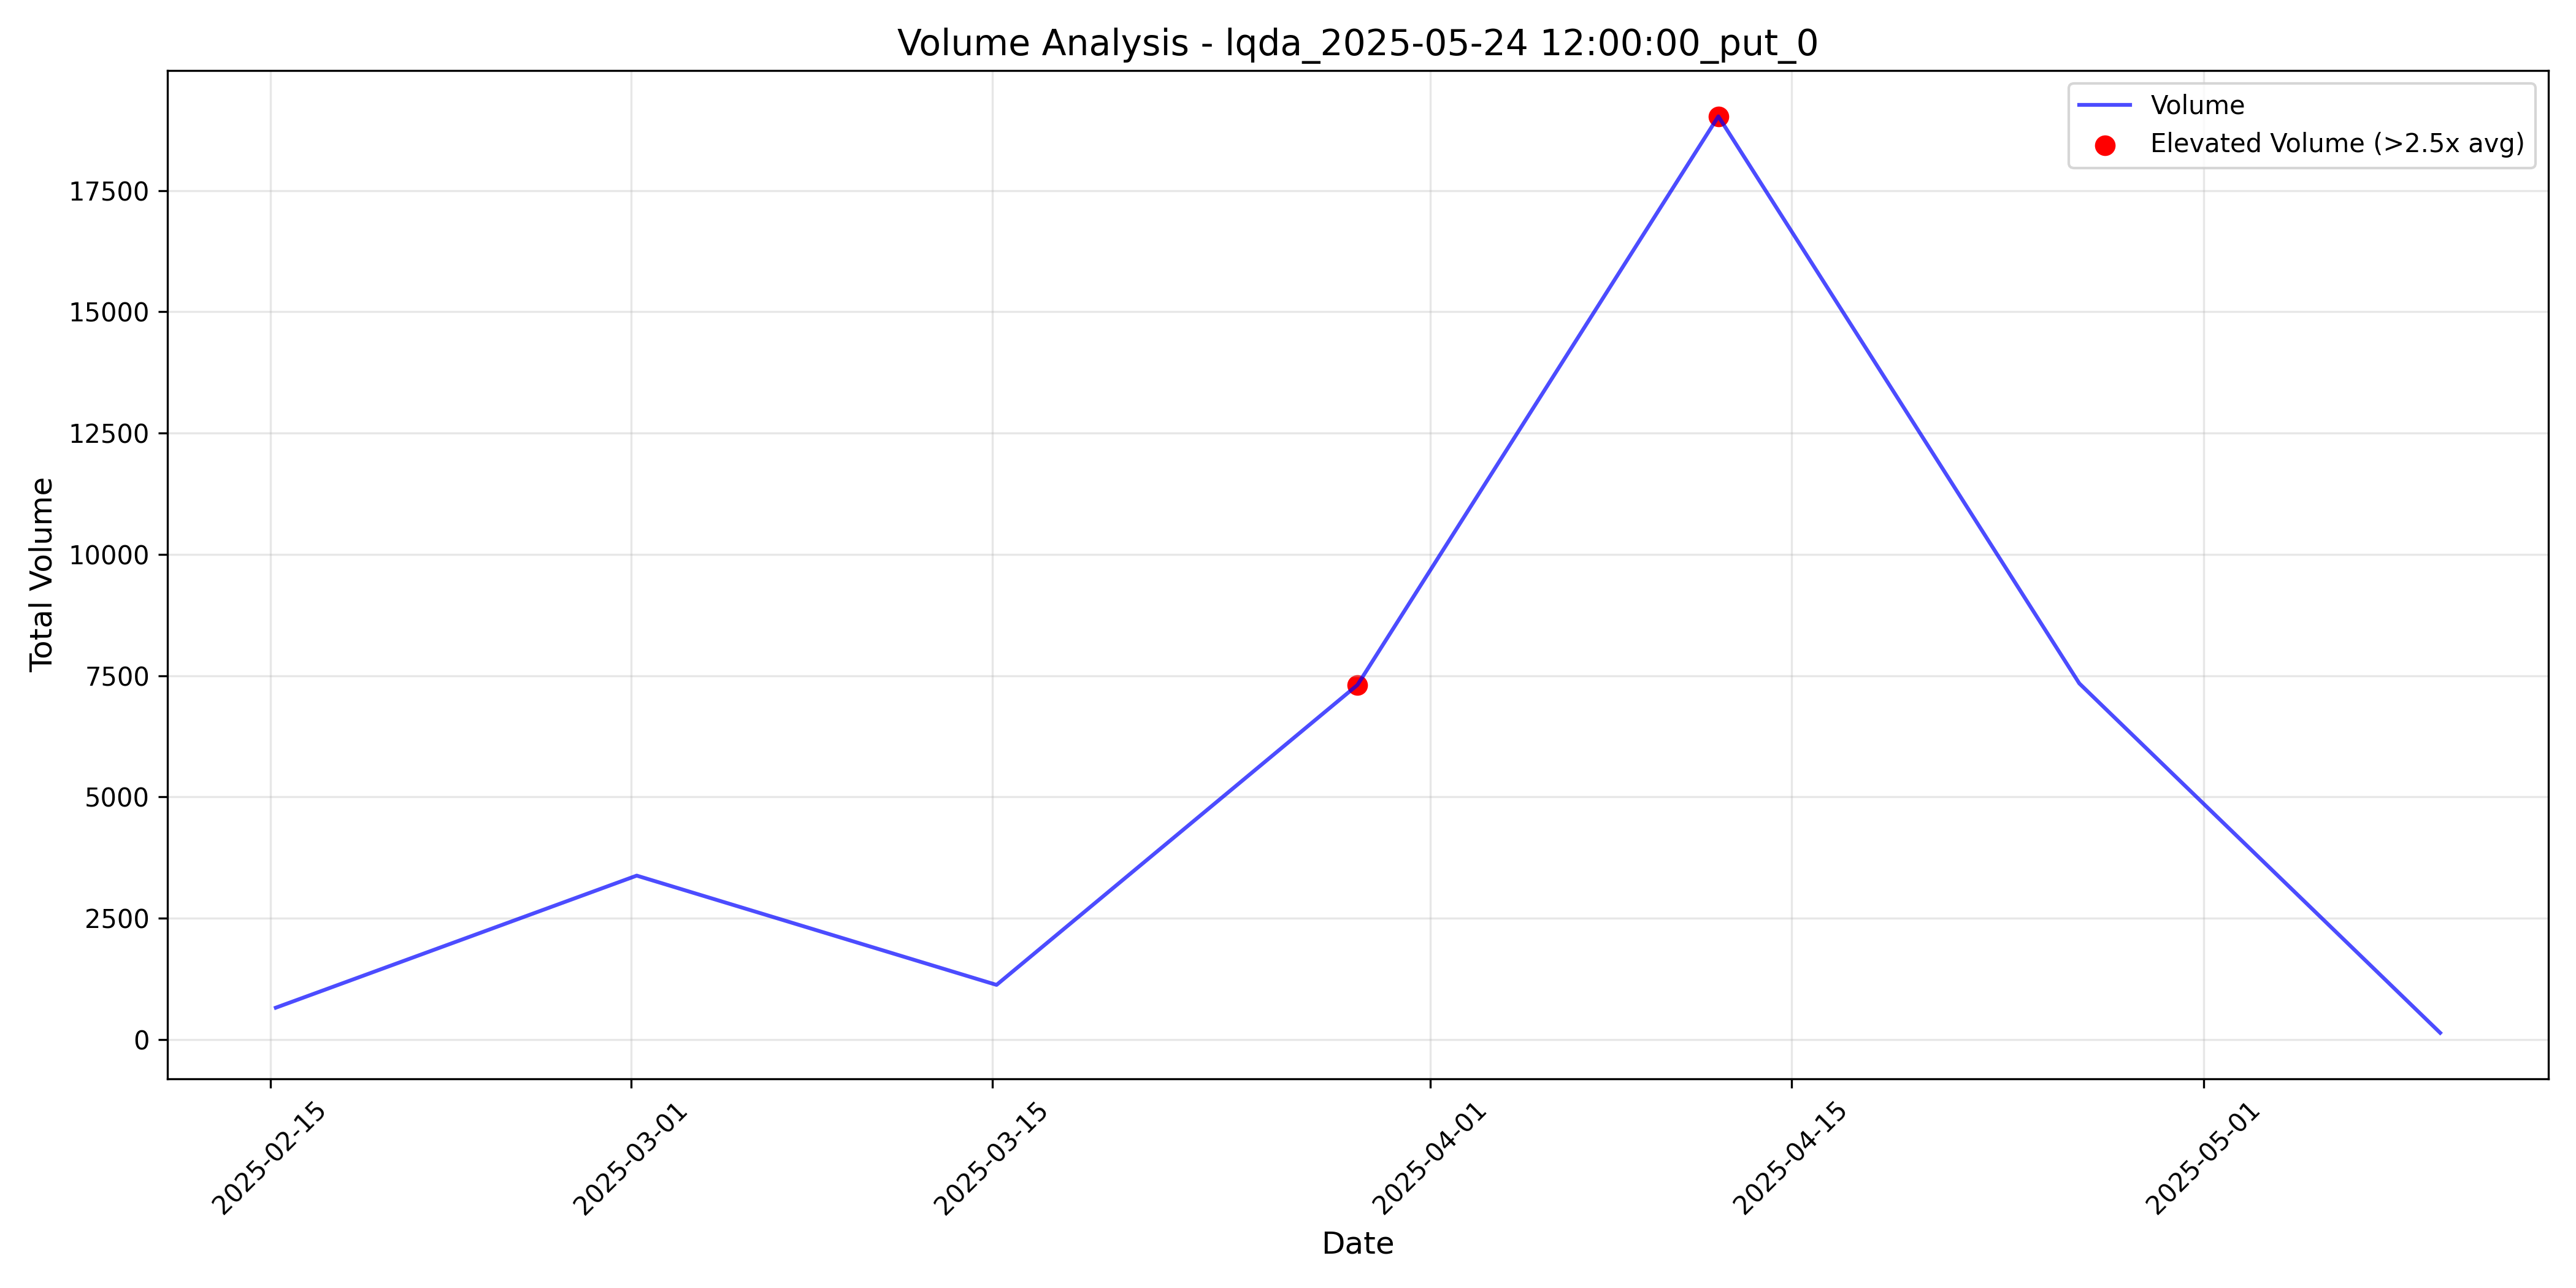

Values plotted in this chart, from the file beside it:
timestamp, total_volume, elevated_volume, threshold_used
2025-02-15 05:00:00+00:00, 658.0, False, 2.5
2025-03-01 05:00:00+00:00, 3380, False, 2.5
2025-03-15 04:00:00+00:00, 1128, False, 2.5
2025-03-29 04:00:00+00:00, 7310, True, 2.5
2025-04-12 04:00:00+00:00, 19028, True, 2.5
2025-04-26 04:00:00+00:00, 7342, False, 2.5
2025-05-10 04:00:00+00:00, 140.0, False, 2.5
